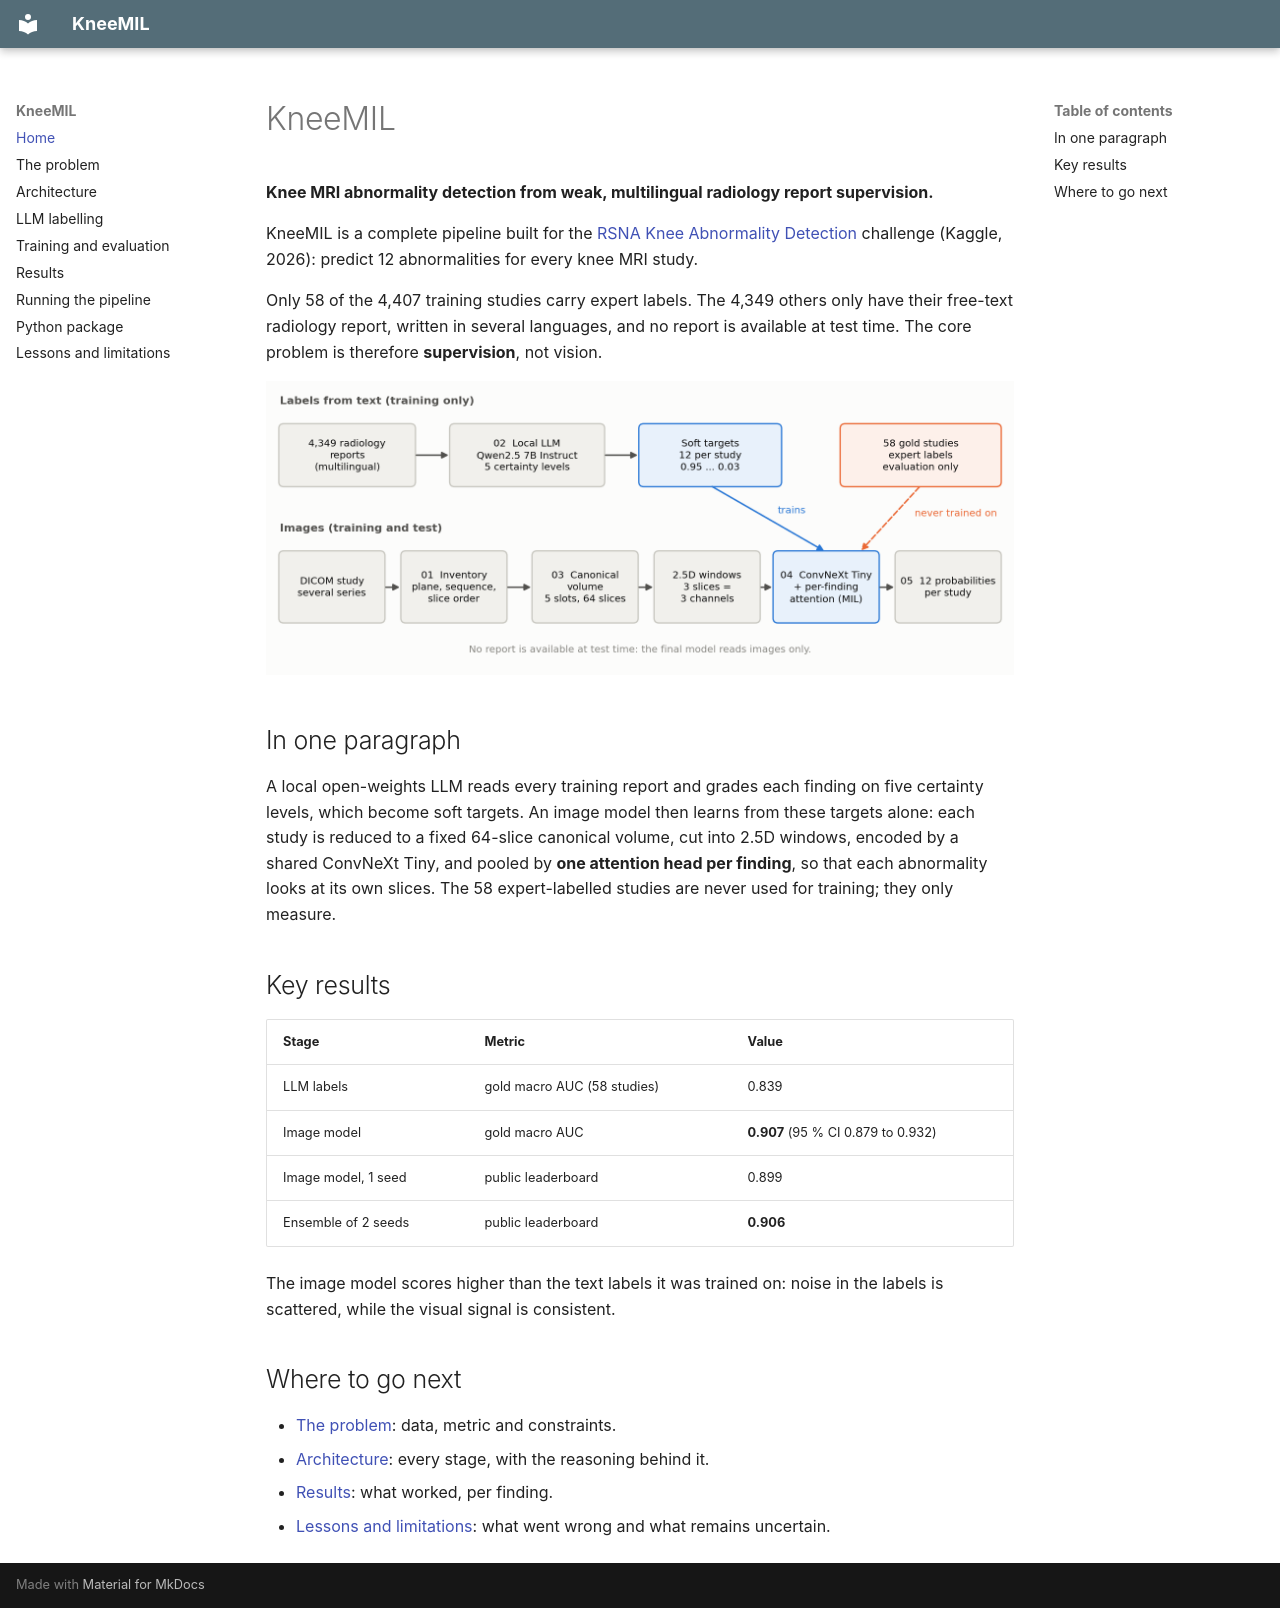

repository: Hermine-K/kneemil · page: index.html · generator: mkdocs

# KneeMIL

**Knee MRI abnormality detection from weak, multilingual radiology report supervision.**

KneeMIL is a complete pipeline built for the
[RSNA Knee Abnormality Detection](https://www.kaggle.com/competitions/rsna-knee-abnormality-detection)
challenge (Kaggle, 2026): predict 12 abnormalities for every knee MRI study.

Only 58 of the 4,407 training studies carry expert labels. The 4,349 others only have their
free-text radiology report, written in several languages, and no report is available at test
time. The core problem is therefore **supervision**, not vision.

![Pipeline](assets/pipeline.png)

## In one paragraph

A local open-weights LLM reads every training report and grades each finding on five
certainty levels, which become soft targets. An image model then learns from these targets
alone: each study is reduced to a fixed 64-slice canonical volume, cut into 2.5D windows,
encoded by a shared ConvNeXt Tiny, and pooled by **one attention head per finding**, so that
each abnormality looks at its own slices. The 58 expert-labelled studies are never used for
training; they only measure.

## Key results

| Stage | Metric | Value |
|---|---|---|
| LLM labels | gold macro AUC (58 studies) | 0.839 |
| Image model | gold macro AUC | **0.907** (95 % CI 0.879 to 0.932) |
| Image model, 1 seed | public leaderboard | 0.899 |
| Ensemble of 2 seeds | public leaderboard | **0.906** |

The image model scores higher than the text labels it was trained on: noise in the labels is
scattered, while the visual signal is consistent.

## Where to go next

- [The problem](problem.md): data, metric and constraints.
- [Architecture](architecture.md): every stage, with the reasoning behind it.
- [Results](results.md): what worked, per finding.
- [Lessons and limitations](lessons.md): what went wrong and what remains uncertain.
